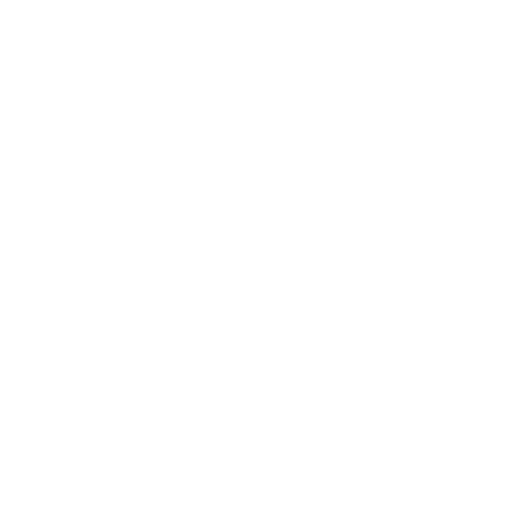
t = 0.00 s
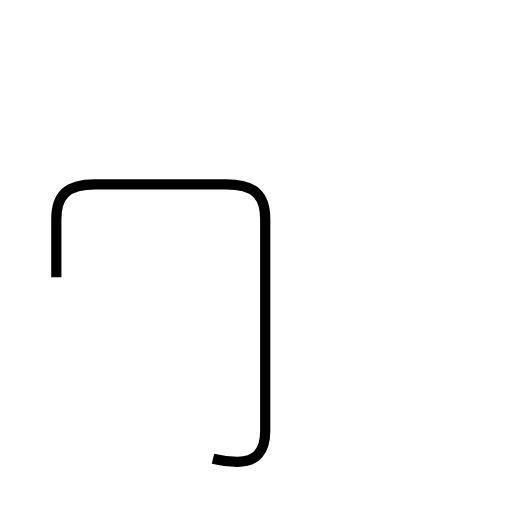
t = 1.74 s
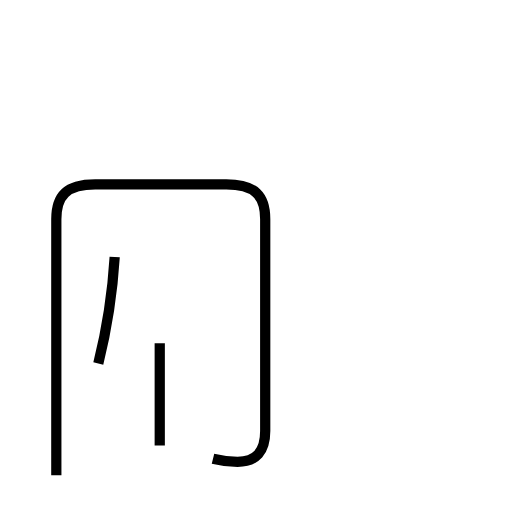
t = 2.94 s
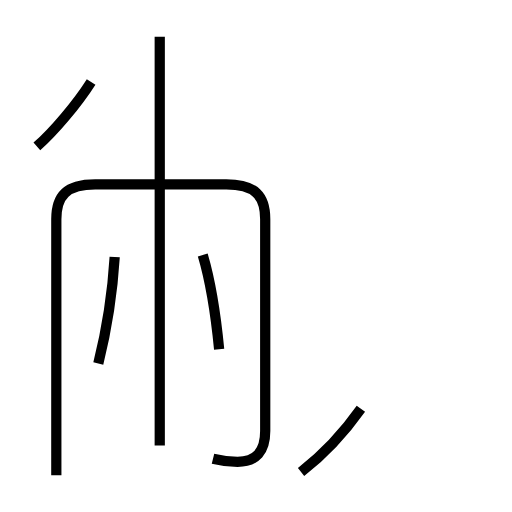
t = 4.62 s
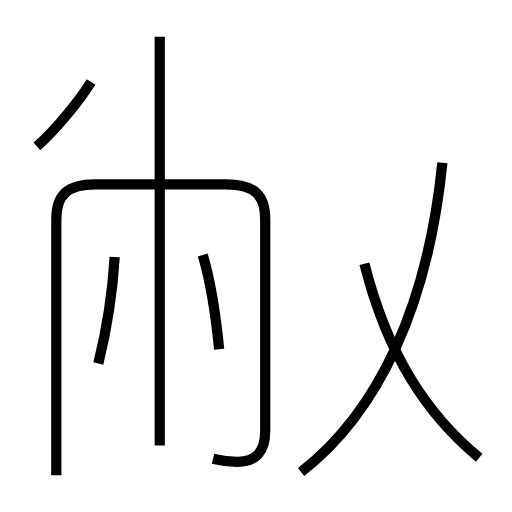
t = 6.06 s
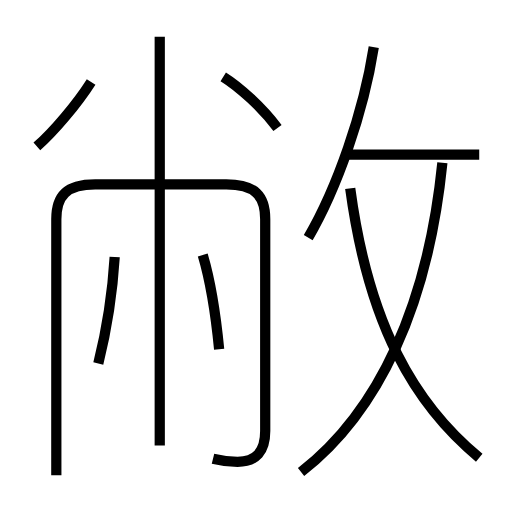
t = 7.50 s

The animated SVG that drew these frames (rendered in a browser with its animation timeline set to each time). Animation: 10 SMIL elements (animate=10); one cycle of 7.50 s.

<?xml version='1.0' encoding='utf-8'?>
<svg viewBox="0.0 -6.0 50.0 50.0" version="1.1" xmlns="http://www.w3.org/2000/svg"><rect x="-1000" y="-1000" width="2000" height="2000" stroke="white" fill="white" /><g style="fill:none;stroke:#000000;stroke-width:1"><path d="M 20.8 0.8 C 21.6 1.0 22.4 1.1 23.2 1.1 C 25.0 1.1 25.9 0.1 25.9 -1.9 L 25.9 -22.6 C 25.9 -24.9 24.9 -26.0 22.1 -26.0 L 9.3 -26.0 C 6.5 -26.0 5.5 -24.9 5.5 -22.6 L 5.5 2.4 " transform="translate(0.0 38.0)" stroke-dasharray="77.38850928672358" stroke-dashoffset="77.38850928672358"><animate attributeName="stroke-dashoffset" from="77.38850928672358" to="0" dur="2.3216552786017073s" begin="0s" fill="freeze" /></path><path d="M 9.6 -8.5 C 10.4 -11.7 11.0 -15.6 11.2 -18.9 " transform="translate(0.0 38.0)" stroke-dasharray="10.53587130166589" stroke-dashoffset="10.53587130166589"><animate attributeName="stroke-dashoffset" from="10.53587130166589" to="0" dur="0.3160761390499767s" begin="2.3216552786017073s" fill="freeze" /></path><path d="M 15.6 -0.5 L 15.6 -40.4 " transform="translate(0.0 38.0)" stroke-dasharray="39.9" stroke-dashoffset="39.9"><animate attributeName="stroke-dashoffset" from="39.9" to="0" dur="1.1969999999999998s" begin="2.637731417651684s" fill="freeze" /></path><path d="M 21.4 -9.9 C 21.1 -13.0 20.6 -16.4 19.8 -19.1 " transform="translate(0.0 38.0)" stroke-dasharray="9.351299167180043" stroke-dashoffset="9.351299167180043"><animate attributeName="stroke-dashoffset" from="9.351299167180043" to="0" dur="0.28053897501540126s" begin="3.8347314176516836s" fill="freeze" /></path><path d="M 3.6 -29.7 C 5.2 -31.1 7.5 -33.8 8.9 -36.0 " transform="translate(0.0 38.0)" stroke-dasharray="8.254550192072706" stroke-dashoffset="8.254550192072706"><animate attributeName="stroke-dashoffset" from="8.254550192072706" to="0" dur="0.24763650576218119s" begin="4.115270392667085s" fill="freeze" /></path><path d="M 29.4 2.1 C 37.0 -3.8 41.8 -14.2 43.2 -28.1 " transform="translate(0.0 38.0)" stroke-dasharray="34.11711580675559" stroke-dashoffset="34.11711580675559"><animate attributeName="stroke-dashoffset" from="34.11711580675559" to="0" dur="1.0235134742026677s" begin="4.362906898429267s" fill="freeze" /></path><path d="M 46.8 0.7 C 40.5 -4.5 36.0 -12.2 34.2 -25.6 " transform="translate(0.0 38.0)" stroke-dasharray="29.898081526660164" stroke-dashoffset="29.898081526660164"><animate attributeName="stroke-dashoffset" from="29.898081526660164" to="0" dur="0.8969424457998049s" begin="5.386420372631934s" fill="freeze" /></path><path d="M 27.1 -31.5 C 25.6 -33.5 23.4 -35.5 21.8 -36.5 " transform="translate(0.0 38.0)" stroke-dasharray="7.320545625597677" stroke-dashoffset="7.320545625597677"><animate attributeName="stroke-dashoffset" from="7.320545625597677" to="0" dur="0.2196163687679303s" begin="6.28336281843174s" fill="freeze" /></path><path d="M 30.1 -20.8 C 32.9 -25.6 35.5 -33.0 36.5 -39.4 " transform="translate(0.0 38.0)" stroke-dasharray="19.768205215563256" stroke-dashoffset="19.768205215563256"><animate attributeName="stroke-dashoffset" from="19.768205215563256" to="0" dur="0.5930461564668976s" begin="6.50297918719967s" fill="freeze" /></path><path d="M 46.8 -28.9 L 33.5 -28.9" transform="translate(0.0 38.0)" stroke-dasharray="13.299999999999997" stroke-dashoffset="13.299999999999997"><animate attributeName="stroke-dashoffset" from="13.299999999999997" to="0" dur="0.3989999999999999s" begin="7.096025343666567s" fill="freeze" /></path></g></svg>
